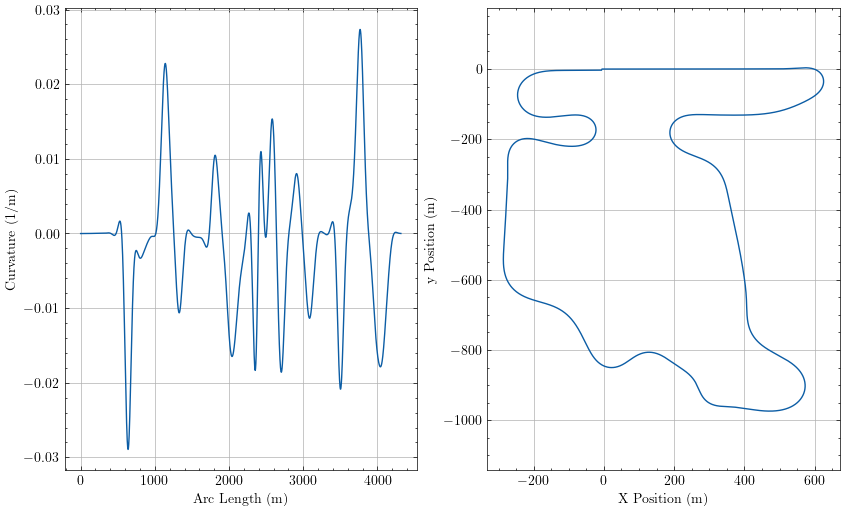

Values plotted in this chart, from the file beside it:
sLap, u, Kt, aTheta, xi, yi
0.0, 1.885012129384495e-13, -9.807358448613286e-06, -6.103381693100744e-05, -4.985, 0.001297
0.4864, 7.729171496879079e-14, -9.807356623860999e-06, -6.580458191952234e-05, -4.498, 0.001266
2.158, 2.7989515489105068e-11, -9.80734556981515e-06, -8.219929860072397e-05, -2.827, 0.001142
3.83, 1.4495188260639976e-10, -9.807213424181737e-06, -9.859389559029162e-05, -1.155, 0.0009913
4.316, 2.0420743533720238e-10, -9.807130871704398e-06, -0.0001034, -0.6685, 0.0009422
4.803, 2.767555849537655e-10, -9.807013380505467e-06, -0.0001081, -0.182, 0.0008908
6.474, 6.422478013588811e-10, -9.806274032991185e-06, -0.0001245, 1.49, 0.0006963
8.146, 1.2144055894159604e-09, -9.804750962624492e-06, -0.0001409, 3.161, 0.0004744
8.632, 1.4247307868004992e-09, -9.804110989523944e-06, -0.0001457, 3.648, 0.0004047
9.119, 1.65514452610088e-09, -9.803362321563955e-06, -0.0001505, 4.134, 0.0003327
10.79, 2.6136020537624703e-09, -9.799831805852755e-06, -0.0001668, 5.806, 6.748000631991766e-05
12.46, 3.840977400624518e-09, -9.794474289483367e-06, -0.0001832, 7.478, -0.0002251
12.95, 4.250669686058535e-09, -9.792507621084577e-06, -0.000188, 7.964, -0.0003154
13.44, 4.684648980881264e-09, -9.79033523342044e-06, -0.0001927, 8.45, -0.000408
15.11, 6.361742747304866e-09, -9.781142630203099e-06, -0.0002091, 10.12, -0.0007439
16.78, 8.328723578416764e-09, -9.768904173496329e-06, -0.0002254, 11.79, -0.001107
17.26, 8.955960916365019e-09, -9.764701216839233e-06, -0.0002302, 12.28, -0.001218
17.75, 9.607129031224274e-09, -9.760187536415079e-06, -0.0002349, 12.77, -0.001331
19.42, 1.2030465629167482e-08, -9.742141021826667e-06, -0.0002513, 14.44, -0.001737
21.09, 1.4733719459795121e-08, -9.719809511712566e-06, -0.0002675, 16.11, -0.002171
21.58, 1.5571499063110656e-08, -9.712439167604612e-06, -0.0002722, 16.6, -0.002302
22.07, 1.643212924224646e-08, -9.704656467628732e-06, -0.000277, 17.08, -0.002436
23.74, 1.955676699508003e-08, -9.674610140793498e-06, -0.0002932, 18.75, -0.002912
25.41, 2.2929313222335336e-08, -9.639133225212748e-06, -0.0003093, 20.43, -0.003416
25.9, 2.3955215717752288e-08, -9.627730132739851e-06, -0.000314, 20.91, -0.003568
26.38, 2.499984149755637e-08, -9.61582452099794e-06, -0.0003187, 21.4, -0.003722
28.06, 2.8730189957701356e-08, -9.57094301407623e-06, -0.0003347, 23.07, -0.004268
29.73, 3.266194900273947e-08, -9.519657231869706e-06, -0.0003507, 24.74, -0.004841
30.21, 3.384084850580561e-08, -9.503482103271247e-06, -0.0003553, 25.23, -0.005012
30.7, 3.503490126243398e-08, -9.486731095216923e-06, -0.0003599, 25.72, -0.005186
32.37, 3.924318536884104e-08, -9.424667134861455e-06, -0.0003757, 27.39, -0.005801
34.04, 4.3598163332546366e-08, -9.355445680618583e-06, -0.0003914, 29.06, -0.006442
34.53, 4.489001199404022e-08, -9.33392300997265e-06, -0.000396, 29.55, -0.006634
35.02, 4.619146073200929e-08, -9.311770943227839e-06, -0.0004005, 30.03, -0.006828
36.69, 5.073294713684263e-08, -9.23077028284321e-06, -0.000416, 31.7, -0.00751
38.36, 5.5363269776779764e-08, -9.142103482308146e-06, -0.0004314, 33.38, -0.008218
38.85, 5.6723942671484655e-08, -9.114840655463038e-06, -0.0004358, 33.86, -0.008429
39.33, 5.8090083244604245e-08, -9.086915940424202e-06, -0.0004402, 34.35, -0.008642
41, 6.281530602310295e-08, -8.98586313919387e-06, -0.0004553, 36.02, -0.009391
42.68, 6.757235400443909e-08, -8.87688470233e-06, -0.0004703, 37.69, -0.01016
43.16, 6.895971137945026e-08, -8.84367623020213e-06, -0.0004746, 38.18, -0.01039
43.65, 7.034709846927805e-08, -8.809794122990072e-06, -0.0004789, 38.66, -0.01063
45.32, 7.511135417428971e-08, -8.688211550183997e-06, -0.0004935, 40.34, -0.01144
46.99, 7.985427691193647e-08, -8.558682522973912e-06, -0.0005079, 42.01, -0.01228
47.48, 8.122744202352093e-08, -8.519502779492503e-06, -0.0005121, 42.49, -0.01252
47.97, 8.259713312481872e-08, -8.47965701711147e-06, -0.0005162, 42.98, -0.01277
49.64, 8.726753448562832e-08, -8.337668249342433e-06, -0.0005303, 44.65, -0.01365
51.31, 9.186944038114527e-08, -8.187929341268698e-06, -0.0005441, 46.32, -0.01455
51.79, 9.319346783891457e-08, -8.142916818684525e-06, -0.000548, 46.81, -0.01481
52.28, 9.450957697387969e-08, -8.09726308814496e-06, -0.000552, 47.3, -0.01508
53.95, 9.896996950554223e-08, -7.935530583351637e-06, -0.0005654, 48.97, -0.01601
55.62, 1.0332209575815003e-07, -7.766432246610793e-06, -0.0005785, 50.64, -0.01697
56.11, 1.0456602737374523e-07, -7.71586796143954e-06, -0.0005823, 51.13, -0.01725
56.6, 1.0579977181976013e-07, -7.66470179121017e-06, -0.000586, 51.61, -0.01754
58.27, 1.0995381702365164e-07, -7.484347407333982e-06, -0.0005987, 53.28, -0.01853
59.94, 1.1396798536752486e-07, -7.297165725862503e-06, -0.0006111, 54.96, -0.01954
60.43, 1.1510847857352747e-07, -7.241448023902934e-06, -0.0006146, 55.44, -0.01984
60.91, 1.1623570677245454e-07, -7.185179305414895e-06, -0.0006181, 55.93, -0.02014
62.59, 1.2000843403382468e-07, -6.987694922081324e-06, -0.0006299, 57.6, -0.02118
64.26, 1.236180856525112e-07, -6.784040071082992e-06, -0.0006415, 59.27, -0.02224
... 3,941 more rows
